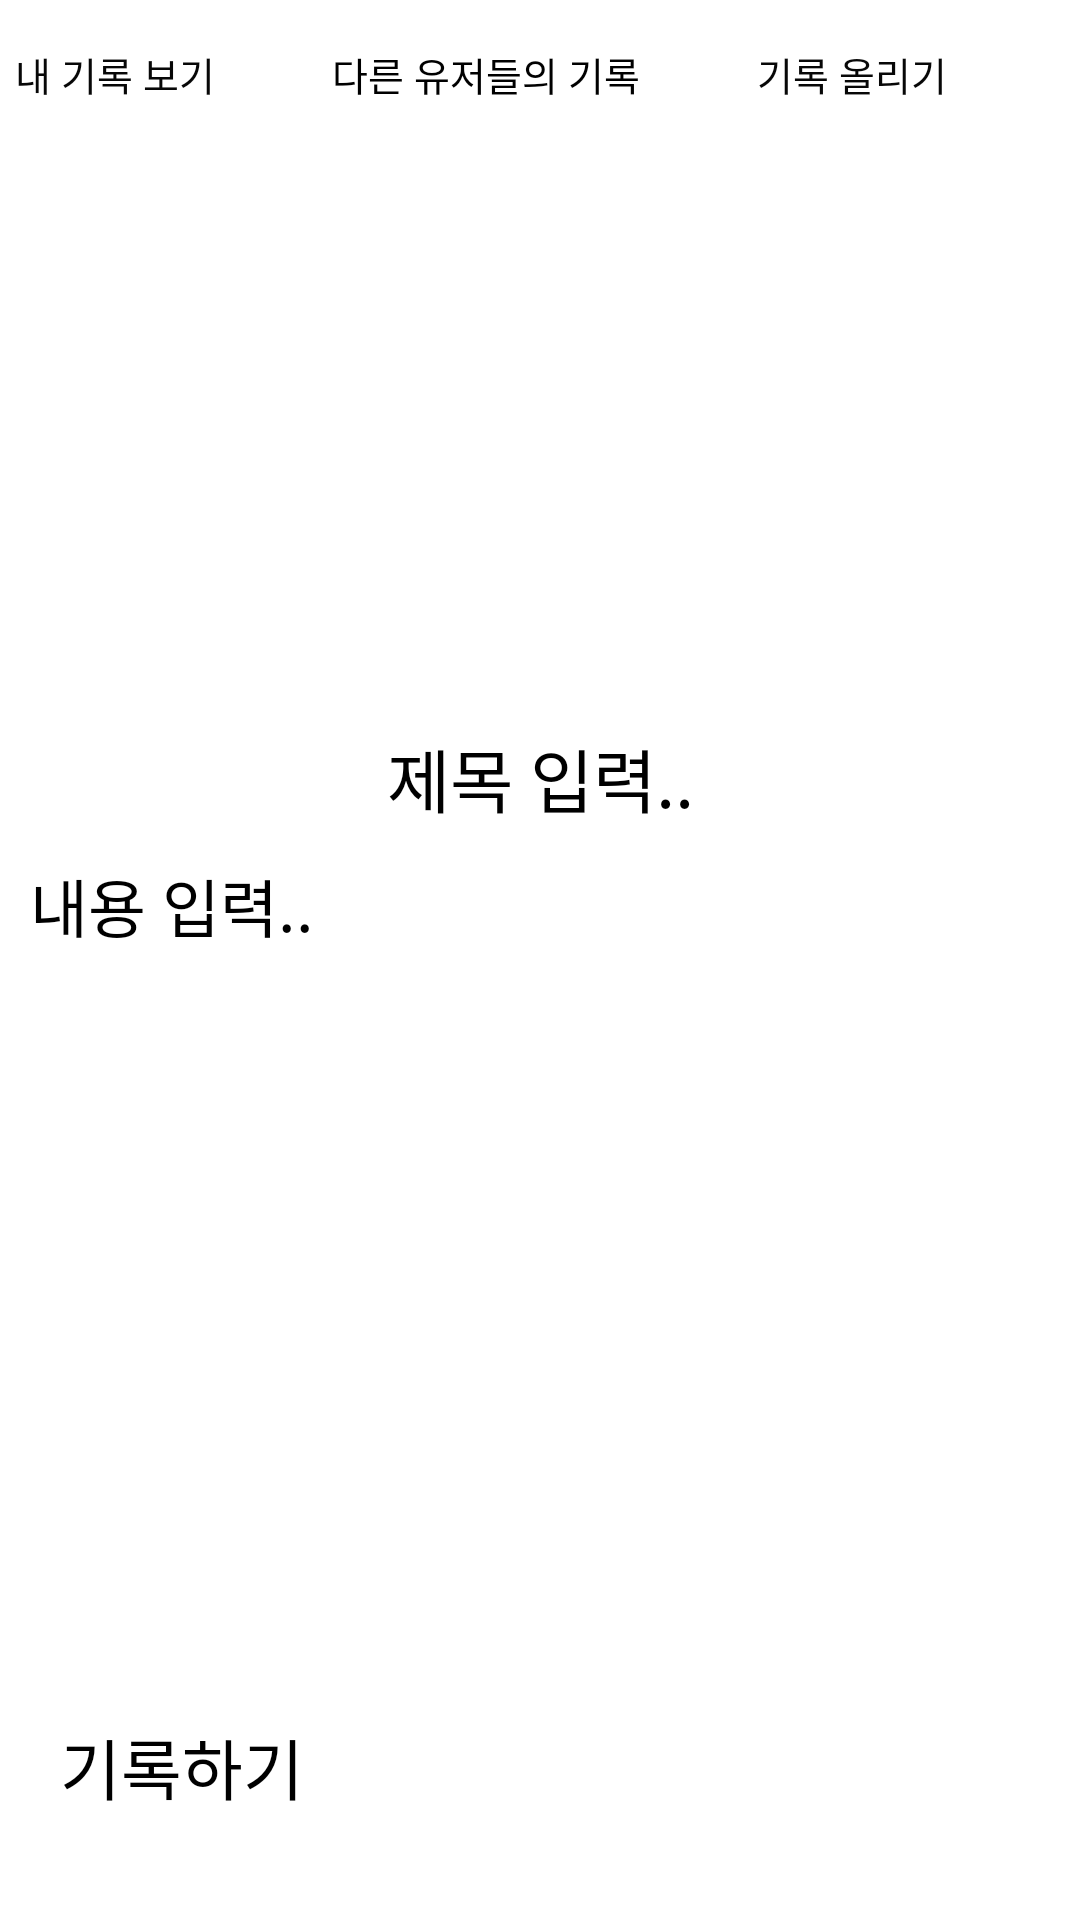

Android layout source for this screen:
<!-- AndroidManifest.xml: application theme Theme.TravelApp -->
<!-- res/layout/fragment_community_three.xml -->
<?xml version="1.0" encoding="utf-8"?>
<FrameLayout xmlns:android="http://schemas.android.com/apk/res/android"
    xmlns:tools="http://schemas.android.com/tools"
    android:layout_width="match_parent"
    android:layout_height="match_parent"
    tools:context=".CommunityThreeFragment">

    <RelativeLayout
        android:layout_width="match_parent"
        android:layout_height="match_parent">

        <LinearLayout
            android:id="@+id/linear"
            android:layout_width="match_parent"
            android:layout_height="wrap_content"
            android:layout_alignParentTop="true"
            android:layout_marginTop="10dp"
            android:orientation="horizontal"
            android:padding="5dp">

            <Button
                android:id="@+id/btnView"
                android:layout_width="wrap_content"
                android:layout_height="wrap_content"
                android:layout_weight="1"
                android:backgroundTint="#F4F4F4"
                android:padding="0dp"
                android:shadowColor="#D5D5D5"
                android:text="내 기록 보기"
                android:textColor="#070707"
                android:textColorHighlight="#B6B6B6"
                android:textColorHint="#DDDDDD"
                android:textColorLink="#B8B9BD"
                android:textSize="13sp" />

            <Button
                android:id="@+id/btnShare"
                android:layout_width="wrap_content"
                android:layout_height="wrap_content"
                android:layout_marginLeft="3dp"
                android:layout_marginRight="3dp"
                android:layout_weight="1"
                android:backgroundTint="#F4F4F4"
                android:padding="0dp"
                android:text="다른 유저들의 기록"
                android:textColor="#000000"
                android:textSize="13sp" />

            <Button
                android:id="@+id/btnAdd"
                android:layout_width="wrap_content"
                android:layout_height="wrap_content"
                android:layout_weight="1"
                android:backgroundTint="#F4F4F4"
                android:padding="0dp"
                android:text="기록 올리기 "
                android:textColor="#070707"
                android:textSize="13sp" />

        </LinearLayout>

        <LinearLayout
            android:layout_width="match_parent"
            android:layout_height="match_parent"
            android:layout_below="@id/linear"
            android:layout_marginStart="0sp"
            android:layout_marginLeft="0sp"
            android:layout_marginTop="0sp"
            android:layout_marginEnd="0sp"
            android:layout_marginRight="0sp"
            android:layout_marginBottom="0sp"
            android:orientation="vertical">


            <ImageView
                android:id="@+id/imgPhoto"
                android:layout_width="250dp"
                android:layout_height="158dp"
                android:layout_gravity="center"
                android:layout_marginTop="30dp"
                android:src="@drawable/add_photo" />

            <EditText
                android:id="@+id/editTitle"
                android:layout_width="match_parent"
                android:layout_height="wrap_content"
                android:layout_marginTop="15sp"
                android:gravity="center"
                android:hint="제목 입력.."
                android:textSize="23sp"/>

            <EditText
                android:id="@+id/editContent"
                android:layout_width="match_parent"
                android:layout_height="wrap_content"
                android:layout_weight="1"

                android:gravity="left"
                android:hint="내용 입력.."
                android:padding="10dp"
                android:textSize="21sp"
                android:background="@null"/>

            <Button
                android:id="@+id/btnPosting"
                android:layout_width="match_parent"
                android:layout_height="wrap_content"
                android:layout_gravity="center"
                android:layout_marginLeft="15dp"
                android:layout_marginTop="15dp"
                android:layout_marginRight="15dp"
                android:layout_marginBottom="30dp"
                android:backgroundTint="@color/my_blue3"
                android:padding="5dp"
                android:text="기록하기"
                android:textSize="22sp" />

        </LinearLayout>

        <ProgressBar
            android:id="@+id/progressBar"
            style="?android:attr/progressBarStyle"
            android:layout_width="wrap_content"
            android:layout_height="wrap_content"
            android:layout_centerInParent="true"
            android:visibility="gone" />

    </RelativeLayout>

</FrameLayout>
<!-- resources referenced by this layout -->
<resources>
  <color name="my_blue3">#FF0874E8</color>
</resources>
